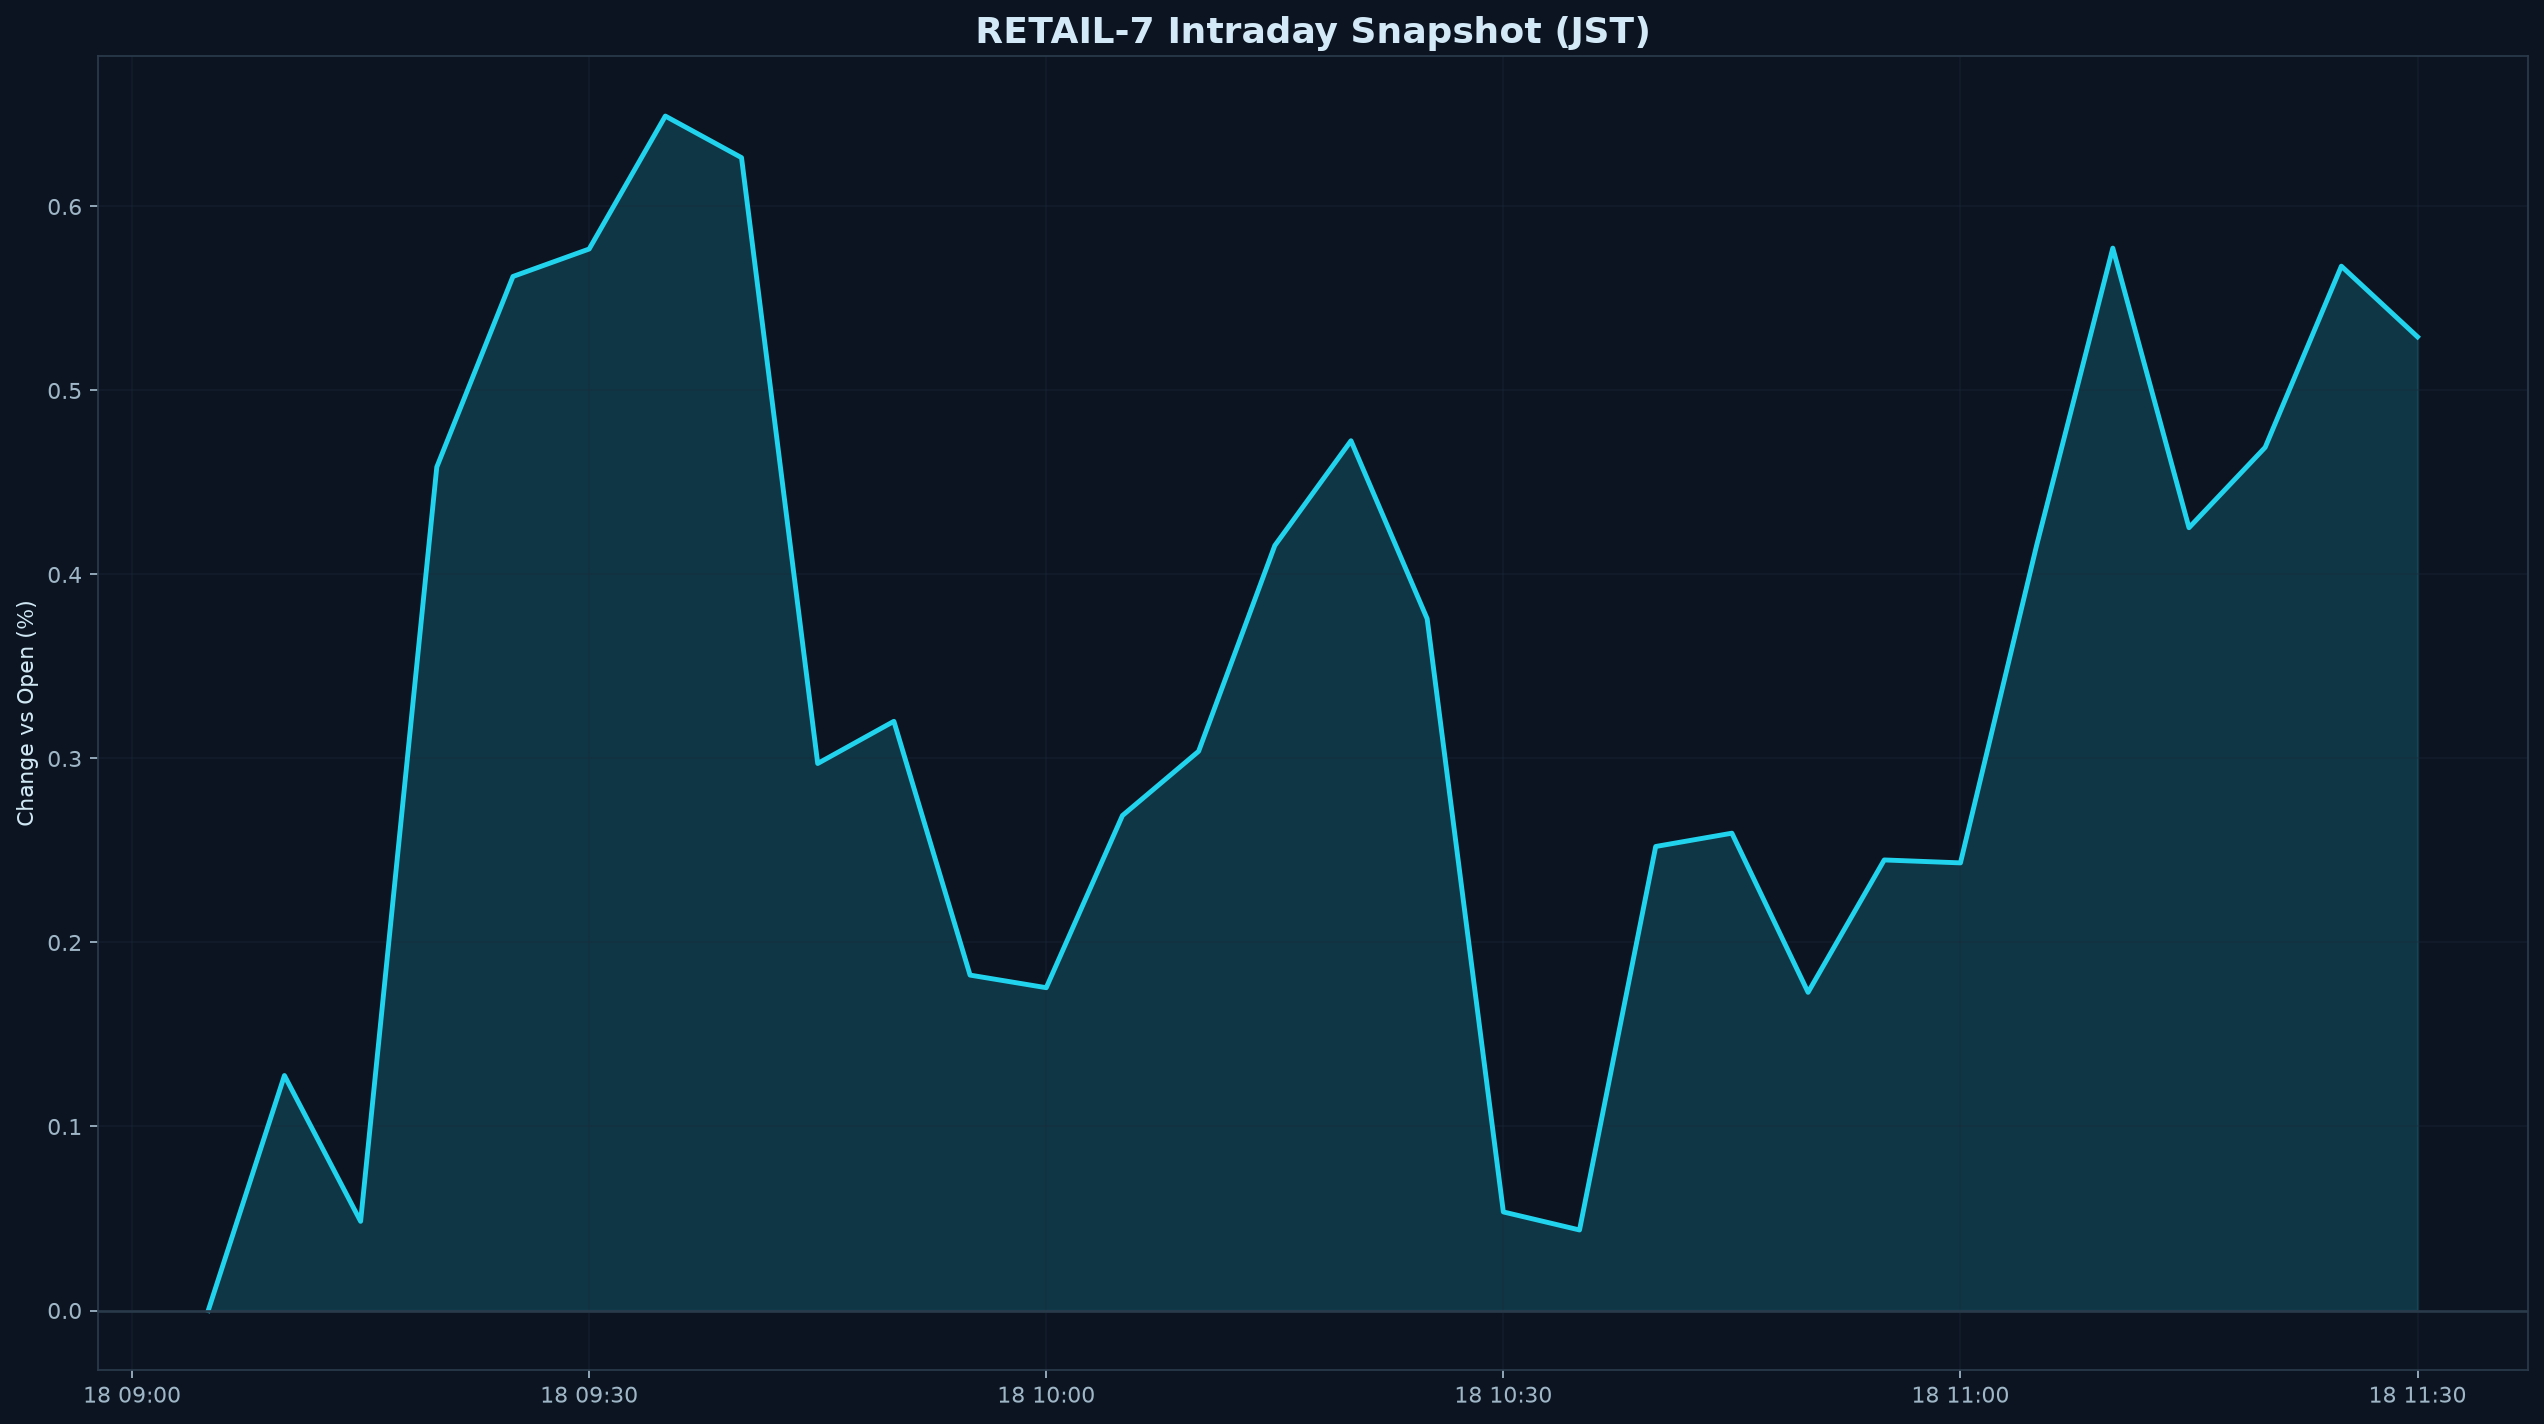

The file beside this chart, header and first rows:
datetime_jst, pct
2026-11-18 09:05:00+09:00, 0.000000
2026-11-18 09:10:00+09:00, 0.1277
2026-11-18 09:15:00+09:00, 0.04847
2026-11-18 09:20:00+09:00, 0.4584
2026-11-18 09:25:00+09:00, 0.562
2026-11-18 09:30:00+09:00, 0.5769
2026-11-18 09:35:00+09:00, 0.6491
2026-11-18 09:40:00+09:00, 0.6265
2026-11-18 09:45:00+09:00, 0.2973
2026-11-18 09:50:00+09:00, 0.3202
2026-11-18 09:55:00+09:00, 0.1823
2026-11-18 10:00:00+09:00, 0.1754
2026-11-18 10:05:00+09:00, 0.269
2026-11-18 10:10:00+09:00, 0.3039
2026-11-18 10:15:00+09:00, 0.4157
2026-11-18 10:20:00+09:00, 0.4727
2026-11-18 10:25:00+09:00, 0.3759
2026-11-18 10:30:00+09:00, 0.05356
2026-11-18 10:35:00+09:00, 0.04376
2026-11-18 10:40:00+09:00, 0.2522
2026-11-18 10:45:00+09:00, 0.2594
2026-11-18 10:50:00+09:00, 0.1729
2026-11-18 10:55:00+09:00, 0.2449
2026-11-18 11:00:00+09:00, 0.2433
2026-11-18 11:05:00+09:00, 0.4158
2026-11-18 11:10:00+09:00, 0.5774
2026-11-18 11:15:00+09:00, 0.4254
2026-11-18 11:20:00+09:00, 0.4691
2026-11-18 11:25:00+09:00, 0.5676
2026-11-18 11:30:00+09:00, 0.5292
